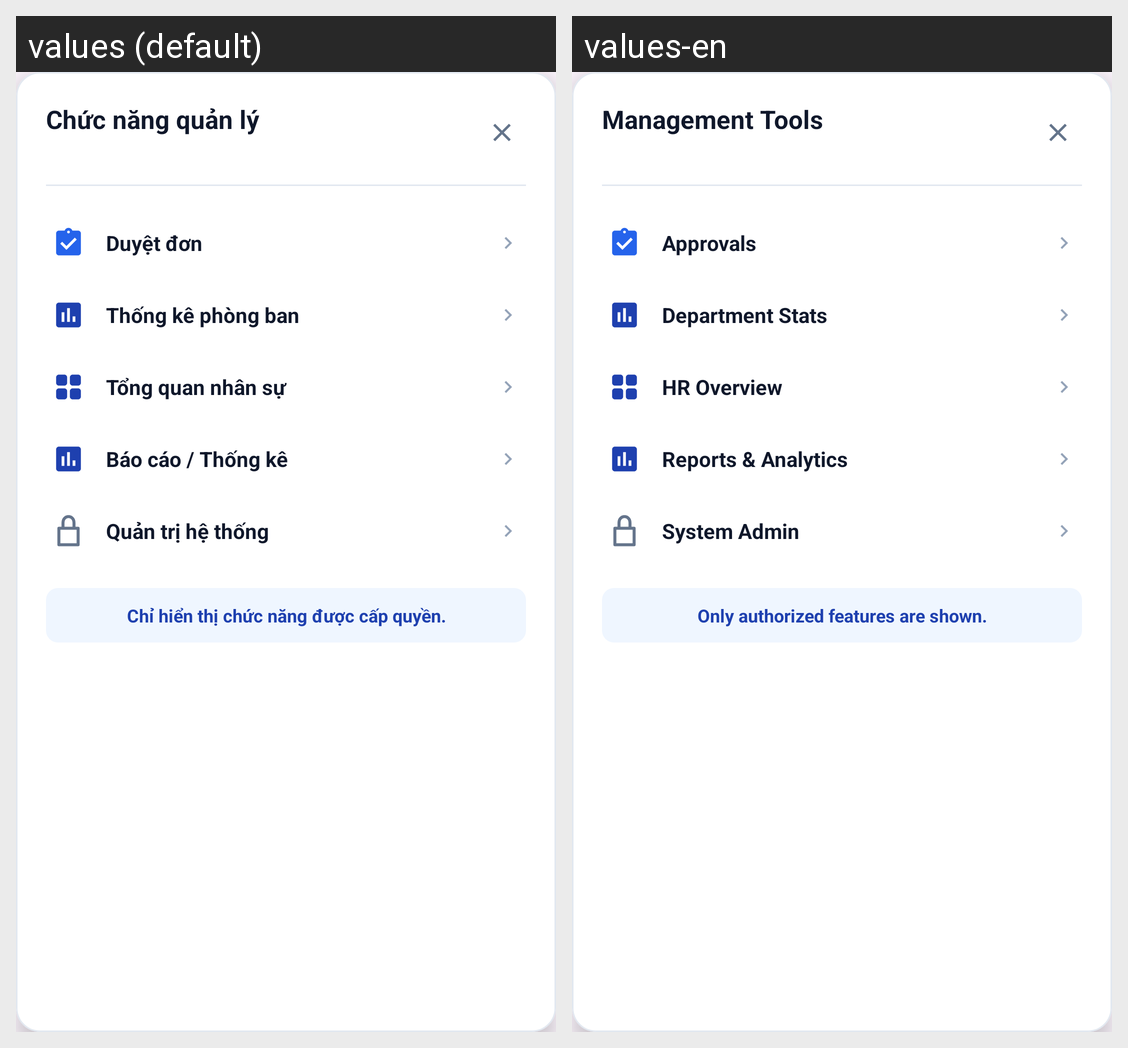

For this localized Android screen grid, give each drawn string resource with its value in every locale shown.
Android screen res/layout/dialog_role_menu.xml rendered under 2 locales, left to right: values (default), values-en. Device: Nexus 5 (rendered at 1080×1920; each locale shown at half size, 540×960, under a caption strip naming it); theme Theme.BaseProject.
Strings drawn on this screen, with the default value and each locale's value (text and hints the layout hard-codes, and strings that could not be matched under every locale, appear in the picture but are not listed):

role_menu_title
  values: Chức năng quản lý
  values-en: Management Tools

role_menu_approval
  values: Duyệt đơn
  values-en: Approvals

role_menu_dept_stats
  values: Thống kê phòng ban
  values-en: Department Stats

role_menu_hr_overview
  values: Tổng quan nhân sự
  values-en: HR Overview

role_menu_reports
  values: Báo cáo / Thống kê
  values-en: Reports & Analytics

role_menu_admin
  values: Quản trị hệ thống
  values-en: System Admin

role_menu_note
  values: Chỉ hiển thị chức năng được cấp quyền.
  values-en: Only authorized features are shown.
